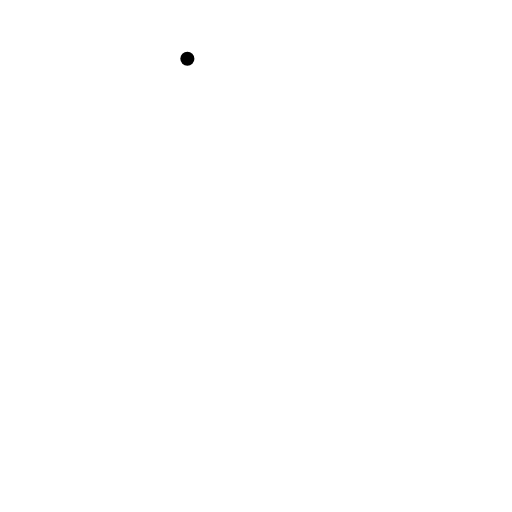
t = 0.00 s
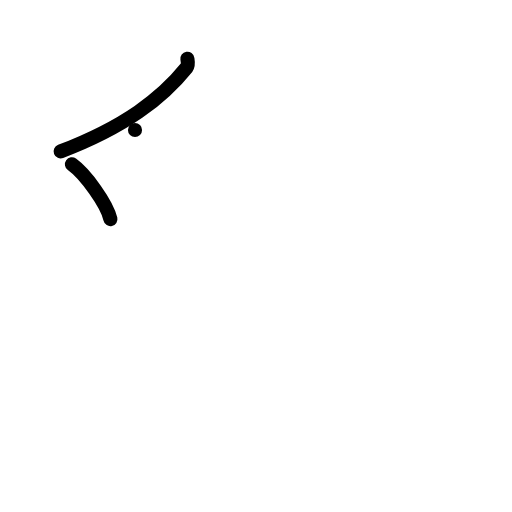
t = 2.00 s
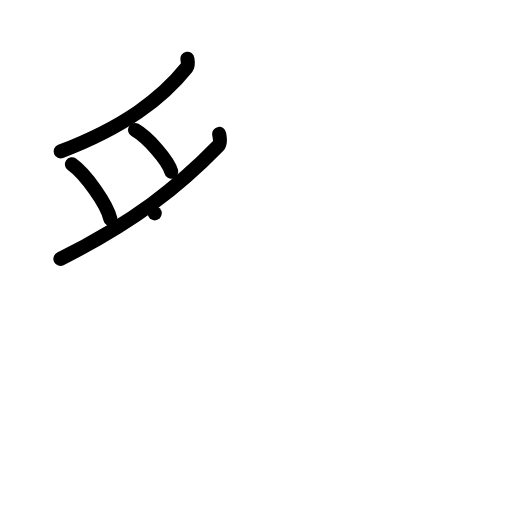
t = 4.00 s
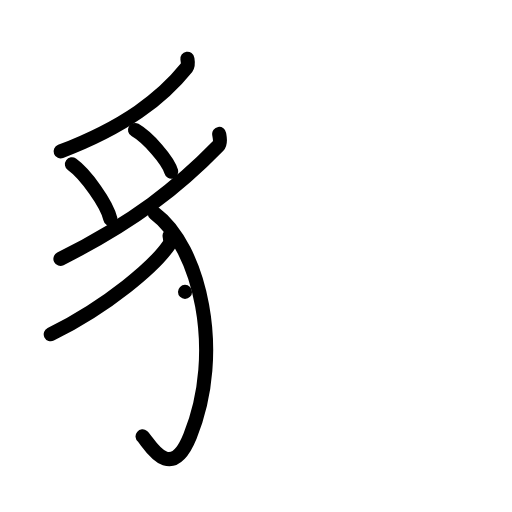
t = 6.00 s
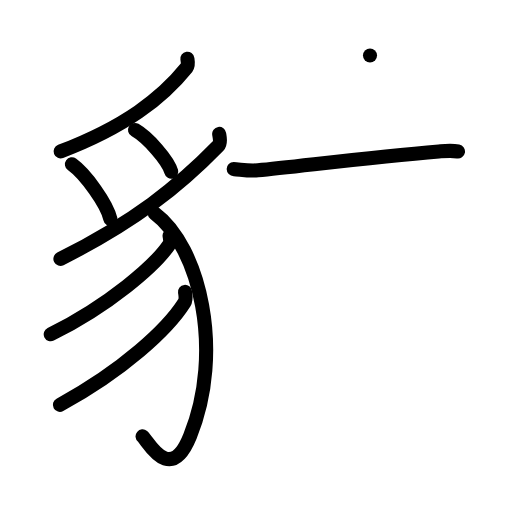
t = 8.00 s
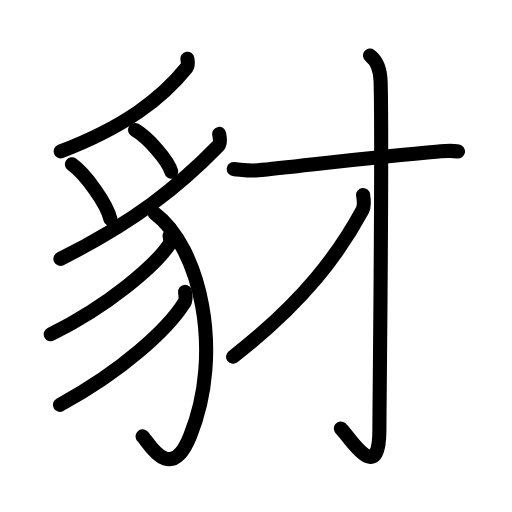
t = 10.00 s

The animated SVG that drew these frames (rendered in a browser with its animation timeline set to each time). Animation: 29 SMIL elements (animate=29); one cycle of 10.00 s.

<?xml version="1.0" encoding="UTF-8"?>
<!--
AniKanjiVG is licensed by CC-BY-SA Paul C. Sommerhoff (https://bitbucket.org/sommerhoff/anikanjivg).
AniKanjiVG uses KanjiVG which is licensed by CC-BY-SA Ulrich Apel (http://kanjivg.tagaini.net).
See also http://creativecommons.org/licenses/by-sa/3.0/
-->
<svg xmlns:kvg='http://kanjivg.tagaini.net' xmlns='http://www.w3.org/2000/svg' width='109' height='109' viewBox='0 0 109 109' style='fill:none;stroke:#000000;stroke-width:3;stroke-linecap:round;stroke-linejoin:round;' id="kvg:kanji_08c7a"><g id="kvg:08c7a" kvg:element="豺"><g id="kvg:08c7a-g1" kvg:element="豸" kvg:position="left" kvg:radical="general"><path id="kvg:08c7a-s1" kvg:type="㇒" d="M39.89,12.5c0.07,0.46,0.28,1.34-0.14,1.87c-5.28,6.56-13.08,12.58-26.84,17.86"><animate attributeName="d" begin="0.0s" dur="0.5s" from="M39.89,12.5C39.89,12.5,39.89,12.5,39.89,12.5" to="M39.89,12.5c0.07,0.46,0.28,1.34-0.14,1.87" />
<animate attributeName="d" begin="0.5s" dur="0.5s" from="M39.89,12.5c0.07,0.46,0.28,1.34-0.14,1.87c0,0,0,0,0,0,0" to="M39.89,12.5c0.07,0.46,0.28,1.34-0.14,1.87c-5.28,6.56-13.08,12.58-26.84,17.86" />
</path>
<path id="kvg:08c7a-s2" kvg:type="㇔" d="M15.31,34.98c2.9,2.06,7.48,8.47,8.2,11.67"><animate attributeName="d" begin="1.0s" dur="1.0s" from="M15.31,34.98C15.31,34.98,15.31,34.98,15.31,34.98" to="M15.31,34.98c2.9,2.06,7.48,8.47,8.2,11.67" />
<animate attributeName="d" begin="0s" dur="1.0s" from="M-100,-100" to="M-100,-100" />
</path>
<path id="kvg:08c7a-s3" kvg:type="㇔" d="M28.74,27.67c2.73,1.57,7.04,6.45,7.72,8.89"><animate attributeName="d" begin="2.0s" dur="1.0s" from="M28.74,27.67C28.74,27.67,28.74,27.67,28.74,27.67" to="M28.74,27.67c2.73,1.57,7.04,6.45,7.72,8.89" />
<animate attributeName="d" begin="0s" dur="2.0s" from="M-100,-100" to="M-100,-100" />
</path>
<path id="kvg:08c7a-s4" kvg:type="㇒" d="M46.66,28.51c0.09,0.63,0.44,1.88-0.18,2.52C38,39.75,28.5,47.25,12.86,55.11"><animate attributeName="d" begin="3.0s" dur="0.5s" from="M46.66,28.51C46.66,28.51,46.66,28.51,46.66,28.51" to="M46.66,28.51c0.09,0.63,0.44,1.88-0.18,2.52" />
<animate attributeName="d" begin="3.5s" dur="0.5s" from="M46.66,28.51c0.09,0.63,0.44,1.88-0.18,2.52c0,0,0,0,0,0,0" to="M46.66,28.51c0.09,0.63,0.44,1.88-0.18,2.52C38,39.75,28.5,47.25,12.86,55.11" />
<animate attributeName="d" begin="0s" dur="3.0s" from="M-100,-100" to="M-100,-100" />
</path>
<path id="kvg:08c7a-s5" kvg:type="㇕v" d="M32.94,45.42c9.56,7.08,14.83,29.39,7.52,47.43c-4.26,10.52-9.01,0.96-10.11,0.05"><animate attributeName="d" begin="4.0s" dur="0.5s" from="M32.94,45.42C32.94,45.42,32.94,45.42,32.94,45.42" to="M32.94,45.42c9.56,7.08,14.83,29.39,7.52,47.43" />
<animate attributeName="d" begin="4.5s" dur="0.5s" from="M32.94,45.42c9.56,7.08,14.83,29.39,7.52,47.43c0,0,0,0,0,0,0" to="M32.94,45.42c9.56,7.08,14.83,29.39,7.52,47.43c-4.26,10.52-9.01,0.96-10.11,0.05" />
<animate attributeName="d" begin="0s" dur="4.0s" from="M-100,-100" to="M-100,-100" />
</path>
<path id="kvg:08c7a-s6" kvg:type="㇒" d="M36.1,50.17c0.07,0.49,0.29,1.35-0.14,1.98C33,56.5,23.25,65,10.8,71.16"><animate attributeName="d" begin="5.0s" dur="0.5s" from="M36.1,50.17C36.1,50.17,36.1,50.17,36.1,50.17" to="M36.1,50.17c0.07,0.49,0.29,1.35-0.14,1.98" />
<animate attributeName="d" begin="5.5s" dur="0.5s" from="M36.1,50.17c0.07,0.49,0.29,1.35-0.14,1.98c0,0,0,0,0,0,0" to="M36.1,50.17c0.07,0.49,0.29,1.35-0.14,1.98C33,56.5,23.25,65,10.8,71.16" />
<animate attributeName="d" begin="0s" dur="5.0s" from="M-100,-100" to="M-100,-100" />
</path>
<path id="kvg:08c7a-s7" kvg:type="㇒" d="M39.39,62.14c0.07,0.58,0.32,1.57-0.15,2.32c-3.5,5.56-12.99,14.38-26.49,21.73"><animate attributeName="d" begin="6.0s" dur="0.5s" from="M39.39,62.14C39.39,62.14,39.39,62.14,39.39,62.14" to="M39.39,62.14c0.07,0.58,0.32,1.57-0.15,2.32" />
<animate attributeName="d" begin="6.5s" dur="0.5s" from="M39.39,62.14c0.07,0.58,0.32,1.57-0.15,2.32c0,0,0,0,0,0,0" to="M39.39,62.14c0.07,0.58,0.32,1.57-0.15,2.32c-3.5,5.56-12.99,14.38-26.49,21.73" />
<animate attributeName="d" begin="0s" dur="6.0s" from="M-100,-100" to="M-100,-100" />
</path>
</g>
<g id="kvg:08c7a-g2" kvg:element="才" kvg:position="right"><g id="kvg:08c7a-g3" kvg:element="扌" kvg:variant="true" kvg:original="手"><path id="kvg:08c7a-s8" kvg:type="㇐" d="M49.75,36c1.1,0,3,0.45,5.16,0.25c8.09-0.75,23.6-2.75,38.52-4c2.16-0.18,2.71-0.25,4.07,0"><animate attributeName="d" begin="7.0s" dur="0.3333333333333333s" from="M49.75,36C49.75,36,49.75,36,49.75,36" to="M49.75,36c1.1,0,3,0.45,5.16,0.25" />
<animate attributeName="d" begin="7.333333333333333s" dur="0.3333333333333333s" from="M49.75,36c1.1,0,3,0.45,5.16,0.25c0,0,0,0,0,0,0" to="M49.75,36c1.1,0,3,0.45,5.16,0.25c8.09-0.75,23.6-2.75,38.52-4" />
<animate attributeName="d" begin="7.666666666666667s" dur="0.3333333333333333s" from="M49.75,36c1.1,0,3,0.45,5.16,0.25c8.09-0.75,23.6-2.75,38.52-4c0,0,0,0,0,0,0" to="M49.75,36c1.1,0,3,0.45,5.16,0.25c8.09-0.75,23.6-2.75,38.52-4c2.16-0.18,2.71-0.25,4.07,0" />
<animate attributeName="d" begin="0s" dur="7.0s" from="M-100,-100" to="M-100,-100" />
</path>
<g id="kvg:08c7a-g4" kvg:element="亅"><path id="kvg:08c7a-s9" kvg:type="㇚" d="M78.77,11.83c1.23,0.92,2.17,2.49,2.26,5.52c0.4,14.55-0.26,69.16-0.26,74.12c0,12.53-6.71,1-8.21-0.25"><animate attributeName="d" begin="8.0s" dur="0.3333333333333333s" from="M78.77,11.83C78.77,11.83,78.77,11.83,78.77,11.83" to="M78.77,11.83c1.23,0.92,2.17,2.49,2.26,5.52" />
<animate attributeName="d" begin="8.333333333333334s" dur="0.3333333333333333s" from="M78.77,11.83c1.23,0.92,2.17,2.49,2.26,5.52c0,0,0,0,0,0,0" to="M78.77,11.83c1.23,0.92,2.17,2.49,2.26,5.52c0.4,14.55-0.26,69.16-0.26,74.12" />
<animate attributeName="d" begin="8.666666666666666s" dur="0.3333333333333333s" from="M78.77,11.83c1.23,0.92,2.17,2.49,2.26,5.52c0.4,14.55-0.26,69.16-0.26,74.12c0,0,0,0,0,0,0" to="M78.77,11.83c1.23,0.92,2.17,2.49,2.26,5.52c0.4,14.55-0.26,69.16-0.26,74.12c0,12.53-6.71,1-8.21-0.25" />
<animate attributeName="d" begin="0s" dur="8.0s" from="M-100,-100" to="M-100,-100" />
</path>
</g>
<path id="kvg:08c7a-s10" kvg:type="㇒" d="M77.3,41.5c0.08,0.81,0.42,2.2-0.15,3.26C72.25,53.75,65,64,49.62,75.94"><animate attributeName="d" begin="9.0s" dur="0.5s" from="M77.3,41.5C77.3,41.5,77.3,41.5,77.3,41.5" to="M77.3,41.5c0.08,0.81,0.42,2.2-0.15,3.26" />
<animate attributeName="d" begin="9.5s" dur="0.5s" from="M77.3,41.5c0.08,0.81,0.42,2.2-0.15,3.26c0,0,0,0,0,0,0" to="M77.3,41.5c0.08,0.81,0.42,2.2-0.15,3.26C72.25,53.75,65,64,49.62,75.94" />
<animate attributeName="d" begin="0s" dur="9.0s" from="M-100,-100" to="M-100,-100" />
</path>
</g>
</g>
</g>
</svg>
